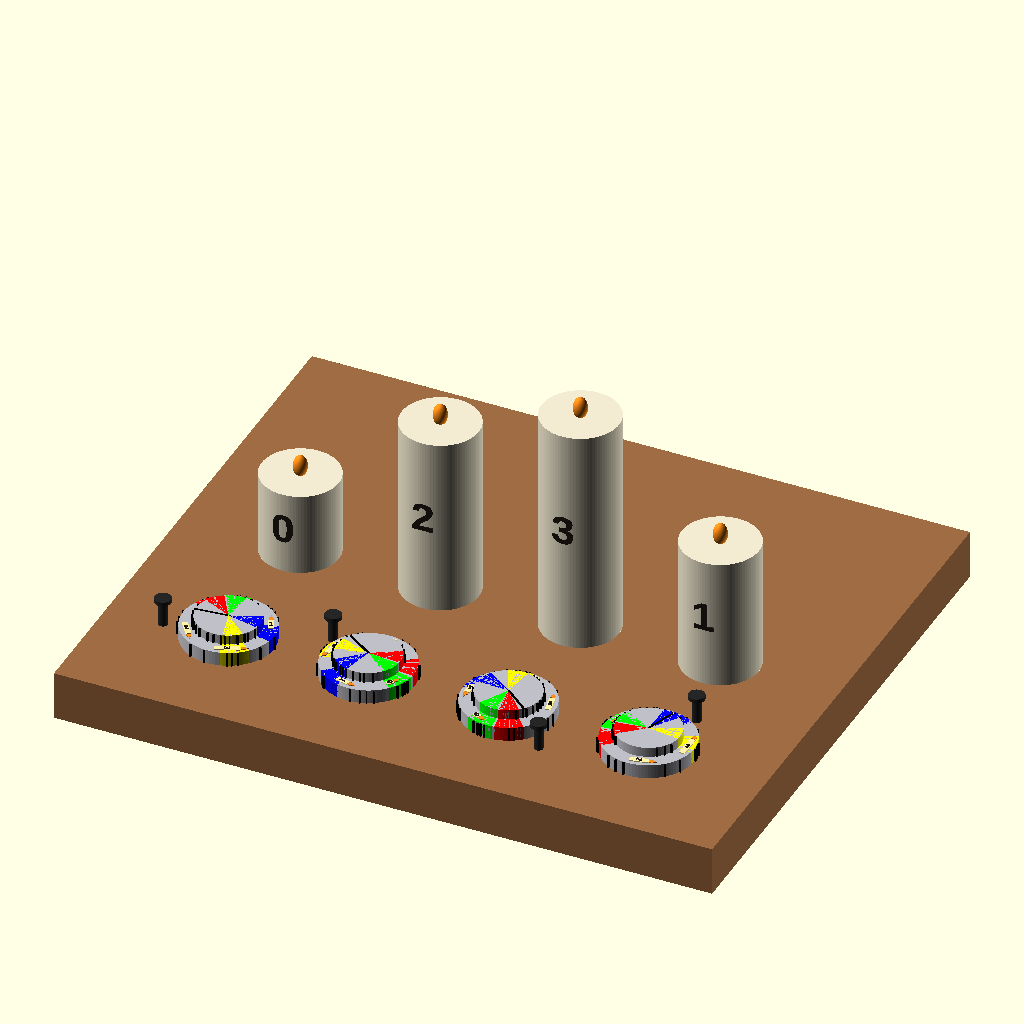
Cell 1: rendered with the file's own defaults.
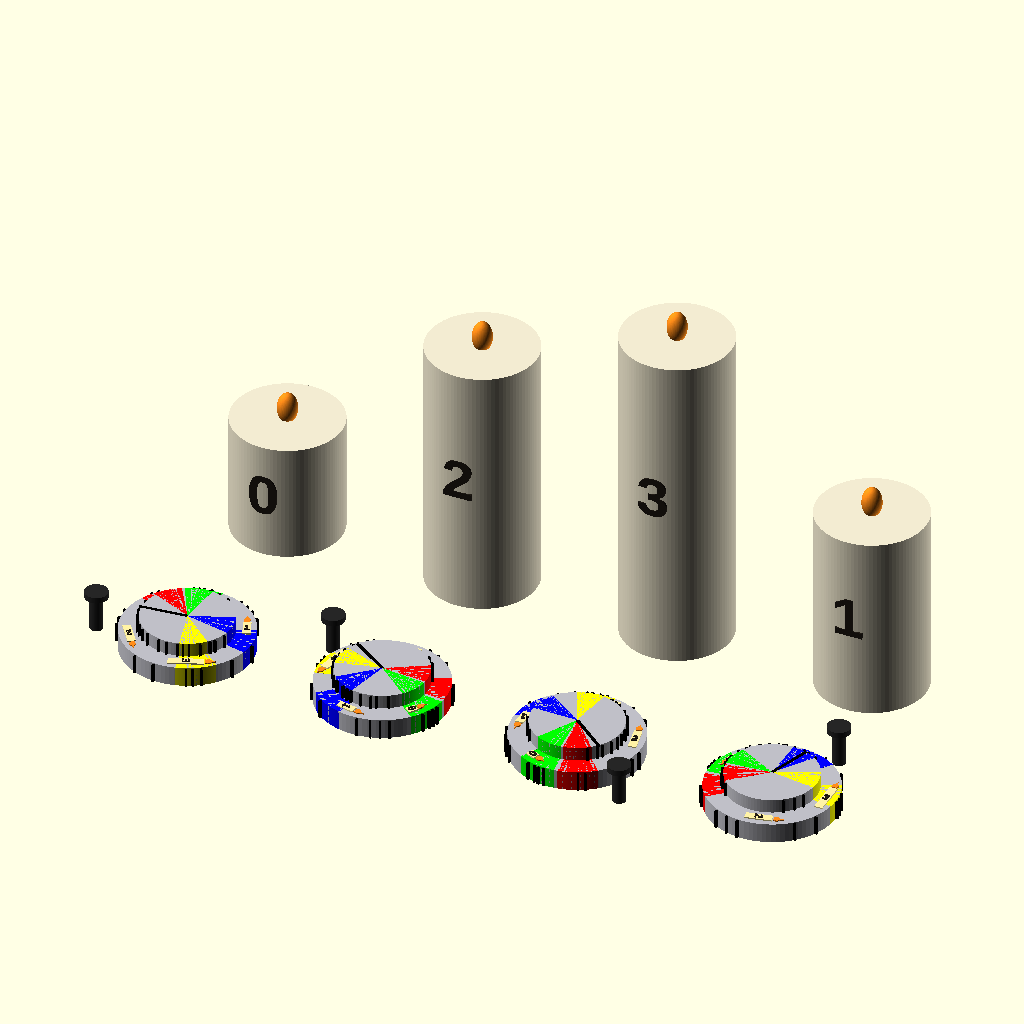
Cell 2 — show_board set to false, the other parameters unchanged.
All cells are drawn from the same view direction (rotation 55°, 0°, 25°, orthographic, colour scheme Cornfield), but the view is re-fitted for each cell, so position and scale can differ between cells as well as the parameter.
The OpenSCAD source (OpenSCAD Plans/candles/old_candles_all_color_zones.scad):
// OpenSCAD 2021.01
// Candles + 4 holes + 4 disks
//
// CURRENT MODEL GUARANTEES:
// - Deterministic RNG: seed_* + constellation_id
// - Zones: generated sequentially with retry and MUST NOT TOUCH (min sep >= 2*zone_halfspan_deg)
// - Rotation order: align bottom (frame+step), align top (to nail), THEN zones
// - Top zones match bottom zones in WORLD space (do not follow black line)
// - ONE physical token disk: wall marks are IDENTICAL for all 4 placements
//
// RIDDLE WALL LINES GOAL:
// - SAME physical disk => SAME wall marks for all placements
// - For each hole i, after aligning bottom+top per that hole, the TOTAL number of wall marks
//   (bottom-wall + top-wall) inside the CORRESPONDING COLOR ZONE equals zone_solution_counts[i].
// - Unambiguous: at least half the line thickness is clearly inside/outside (+ extra clearance).
//
// FULL FILE. ASCII ONLY.

$fn = 96;

// ============================================================
// USER PARAMETERS
// ============================================================
show_board = true;
show_disks = true;
show_nails = true;

bottom_steps_total = 18;
bottom_disk_step   = 0;      // 0..17

constellation_id   = 5;

seed_candles = 12345;
seed_boxes   = 54321;
seed_nails   = 777;

seed_lines   = 9999;   // deterministic wall mark RNG

// wall "line marks" on disk side walls (top + bottom).
// IMPORTANT: there is ONE physical token disk -> marks are IDENTICAL for all 4 rendered placements.
wall_marks_per_wall = 20;      // per wall count (bottom wall has this many, top wall has this many)
wall_mark_min_sep_deg = 6;     // separation between marks on same wall
wall_mark_min_sep_deg_inside  = 2.6;   // MIN sep for COUNTING marks inside zones (allows 4 marks)
wall_mark_min_sep_deg_outside = wall_mark_min_sep_deg; // sep for non-counting/outside marks
wall_mark_w   = 0.425;          // tangential width
wall_mark_out = 0.55;          // radial protrusion outward from cylinder wall
wall_mark_z_inset = 0.12;      // keep marks away from wall edges

// Clear counting rules:
line_in_edge_clear_deg     = 6.0;   // buffer (deg) beyond half thickness for marks that COUNT inside a zone
line_outside_clear_deg     = 12.0;  // buffer beyond half thickness for marks that must be OUTSIDE a zone

// Required per hole i (L->R): inside its OWN color zone (red/green/blue/yellow),
// the TOTAL number of marks on BOTH walls (bottom+top walls) inside that zone equals:
zone_solution_counts = [2,4,1,3];

candle_min_sep_deg = 58;

// zones
zone_halfspan_deg = 17;      // half-angle of each zone cone
zone_min_sep_deg  = 2*zone_halfspan_deg + 0.01; // zones cannot touch

// ============================================================
// LAYOUT / BOARD
// ============================================================
candle_spacing = 40;
front_offset_y = 44;

base_th        = 14;
base_margin_x  = 34;
base_margin_y_front = 34;
base_margin_y_back  = 80;

candle_d       = 22;
candle_h_min   = 24;
candle_h_step  = 14;

hole_d         = 7.2;
hole_clear     = 0.4;
hole_depth     = base_th + 0.6;

token_bottom_d   = 26;
token_bottom_h   = 4.0;

token_top_scale  = 0.70;
token_top_h      = 2.8;

// annulus candles (2D icons)
mark_th        = 0.25;
mark_z_eps     = 0.06;

ann_body_w       = 1.6;
ann_body_h0      = 2.0;
ann_body_h_step  = 1.6;

ann_flame_w    = 1.3;
ann_flame_h    = 1.7;
ann_flame_y_gap = 0.25;

font_name = "Liberation Sans:style=Bold";
show_annulus_numbers = true;
ann_num_size  = 1.6;
ann_num_th    = 0.22;

show_big_numbers = true;
big_num_size = 8.5;
big_num_th   = 0.9;
big_num_side_inset = 0.8;

// big candle height levels (L->R)
levels = [0, 2, 3, 1];

// nails
nail_r         = 1.3;
nail_h         = 7.0;
nail_head_r    = 2.3;
nail_head_h    = 1.2;
nail_offset_from_disk = 5;

eps = 0.05;

// ============================================================
// COLORS
// ============================================================
zone_colors = [
  [1,0,0],   // red   from disk 0
  [0,1,0],   // green from disk 1
  [0,0,1],   // blue  from disk 2
  [1,1,0]    // yellow from disk 3
];

gray_disk = [0.75,0.75,0.78];

// ============================================================
// MATH HELPERS
// ============================================================
function _deg_norm(a) = let(x = a % 360) (x < 0 ? x + 360 : x);
function _ang_diff(a,b) =
  let(d = abs(_deg_norm(a) - _deg_norm(b)))
  (d > 180 ? 360 - d : d);

function _frac(x) = x - floor(x);
function _prand01(seed, idx) = _frac(abs(sin(seed*12.9898 + idx*78.233)) * 43758.5453);
function _rand_range(a, b, seed, idx) = a + (b-a) * _prand01(seed, idx);

function _clamp(x, a, b) = (x < a) ? a : ((x > b) ? b : x);
function _all_true(v) = (len(v) == 0) ? true : (min([for (x=v) (x ? 1 : 0)]) == 1);

function level_to_h(lvl) = candle_h_min + lvl * candle_h_step;

function base_w() = (3*candle_spacing) + 2*base_margin_x;
function base_h() = base_margin_y_back + base_margin_y_front + front_offset_y;

function x_of_i(i) = (i - 1.5) * candle_spacing;
function candle_y() = 0;
function hole_y()   = -front_offset_y;

// ============================================================
// SEQUENTIAL RANDOM ANGLES WITH RETRY (for candles + zones)
// ============================================================
function _pick_angle(seed, base_idx, attempt) =
  _deg_norm(_rand_range(0, 360, seed, base_idx + attempt));

function _ok_against(a, b, minsep) = (_ang_diff(a,b) >= minsep);

function _find_angle_1(seed, base_idx, a0, minsep, attempt=0) =
  (attempt > 500) ? _deg_norm(a0 + minsep) :
  let(a = _pick_angle(seed, base_idx, attempt))
  (_ok_against(a, a0, minsep) ? a : _find_angle_1(seed, base_idx, a0, minsep, attempt+1));

function _find_angle_2(seed, base_idx, a0, a1, minsep, attempt=0) =
  (attempt > 800) ? _deg_norm(a1 + minsep) :
  let(a = _pick_angle(seed, base_idx, attempt))
  ((_ok_against(a,a0,minsep) && _ok_against(a,a1,minsep)) ? a : _find_angle_2(seed, base_idx, a0, a1, minsep, attempt+1));

function _find_angle_3(seed, base_idx, a0, a1, a2, minsep, attempt=0) =
  (attempt > 1200) ? _deg_norm(a2 + minsep) :
  let(a = _pick_angle(seed, base_idx, attempt))
  ((_ok_against(a,a0,minsep) && _ok_against(a,a1,minsep) && _ok_against(a,a2,minsep)) ? a : _find_angle_3(seed, base_idx, a0, a1, a2, minsep, attempt+1));

function gen4_spaced_angles_seq(seed, id, minsep) =
  let(
    base = 10000 + id*1000,
    a0 = _pick_angle(seed, base+0,   0),
    a1 = _find_angle_1(seed, base+100, a0, minsep),
    a2 = _find_angle_2(seed, base+200, a0, a1, minsep),
    a3 = _find_angle_3(seed, base+300, a0, a1, a2, minsep)
  )
  [a0,a1,a2,a3];

// Candle angles (label==index)
candle_angles = gen4_spaced_angles_seq(seed_candles, constellation_id, candle_min_sep_deg);
function candle_ang(label) = candle_angles[label];

// Zones (master local angles, non-touching)
box_local_angles = gen4_spaced_angles_seq(seed_boxes, constellation_id, zone_min_sep_deg);
function zone_master_local(j) = box_local_angles[j];

// ============================================================
// ROTATIONS (BOTTOM first, TOP second)
// ============================================================
bottom_rot_deg = bottom_disk_step * (360 / bottom_steps_total);

// frame rotation aligns that disk's TARGET big candle label toward +Y (90 deg)
function frame_rot_for_disk(i) =
  let(A = candle_ang(levels[i]))
  (90 - A);

// nails (raw)
function _nail_ang_raw(i) = _rand_range(0, 360, seed_nails, 20000 + constellation_id*10 + i);

function world_rot_bottom(i) = _deg_norm(frame_rot_for_disk(i) + bottom_rot_deg);

// nail angle: avoid being too close to that disk's OWN zone center in world
function box_world_ang(i) = _deg_norm(world_rot_bottom(i) + zone_master_local(i));

function nail_ang(i) =
  let(
    boxa = box_world_ang(i),
    a0 = _nail_ang_raw(i),
    a1 = (_ang_diff(a0, boxa) < 28) ? _deg_norm(a0 + 55) : a0,
    a2 = (_ang_diff(a1, boxa) < 28) ? _deg_norm(a1 + 55) : a1
  ) a2;

// top rotation aligns top line (local +Y) to nail direction
function top_rot_for_disk(i) =
  let(fr = frame_rot_for_disk(i))
  _deg_norm(nail_ang(i) - fr - 90);

// TOP ZONES MUST USE BOTTOM AS WORLD REFERENCE:
function zone_local_top(i, j) =
  _deg_norm(bottom_rot_deg + zone_master_local(j) - top_rot_for_disk(i));

// ============================================================
// WALL MARKS - ONE PHYSICAL DISK (GLOBAL PATTERN) WITH CLEAR EDGE RULES
// ============================================================
// Hard requirements:
// - ONE physical token disk -> SAME wall marks for all 4 placements
// - For each hole i, after applying THAT hole's top rotation, the TOTAL number of marks
//   (bottom-wall + top-wall) inside the CORRESPONDING COLOR ZONE (owned by hole i)
//   equals zone_solution_counts[i].
// - No "on the border": each mark's CENTER must be far enough from the zone edge so that
//   at least HALF the mark thickness is clearly inside/outside, plus a user margin.
// - Must NEVER hang/freeze OpenSCAD: bounded attempts, no unbounded brute force.

function _in_wedge(a, center, halfspan) = (_ang_diff(a, center) <= halfspan);
function _in_any_wedge(a, centers, halfspan) =
  _all_true([for (c=centers) (!_in_wedge(a, c, halfspan))]) ? false : true;

// Angle (deg) corresponding to half the line's tangential width at radius r
function _half_line_deg(r) = (wall_mark_w/2) / r * 180 / PI;

// Conservative angular half-width (top radius is smaller -> larger degrees)
_bottom_r0 = token_bottom_d/2;
_top_r0    = (token_bottom_d*token_top_scale)/2;
_half_line_deg_max = max(_half_line_deg(_bottom_r0), _half_line_deg(_top_r0));

// Effective margins so at least half thickness is clearly in/out
inside_margin_deg  = _half_line_deg_max + line_in_edge_clear_deg;
outside_margin_deg = _half_line_deg_max + line_outside_clear_deg;

// pick a random angle within [center-halfspan+margin, center+halfspan-margin]
function _pick_in_wedge(seed, base_idx, center, halfspan, margin, attempt) =
  let(
    t = _prand01(seed, base_idx + attempt),
    a = center + (t*2 - 1) * (halfspan - margin)
  ) _deg_norm(a);

// pick any
function _pick_any(seed, base_idx, attempt) = _pick_angle(seed, base_idx, attempt);

// Bounded attempt picker: returns angle or undef if not found
function _try_pick_angle(seed, base_idx, attempt, attempt_max,
                         want_inside, center, halfspan, inset_margin,
                         avoid_centers, avoid_halfspan,
                         existing, minsep) =
  (attempt > attempt_max) ? undef :
  let(
    a0 = want_inside ? _pick_in_wedge(seed, base_idx, center, halfspan, inset_margin, attempt)
                     : _pick_any(seed, base_idx, attempt),
    ok_inside = want_inside ? _in_wedge(a0, center, halfspan - inset_margin) : true,
    ok_avoid  = (len(avoid_centers) == 0) ? true : (!_in_any_wedge(a0, avoid_centers, avoid_halfspan)),
    ok_sep    = _all_true([for (e=existing) _ang_diff(a0, e) >= minsep])
  )
  ((ok_inside && ok_avoid && ok_sep) ? a0
                                    : _try_pick_angle(seed, base_idx, attempt+1, attempt_max,
                                                      want_inside, center, halfspan, inset_margin,
                                                      avoid_centers, avoid_halfspan,
                                                      existing, minsep));

// Generate up to n angles; may return fewer if bounded attempts fail
function _gen_angles_bounded(seed, base_idx, n, attempt_max,
                            want_inside, center, halfspan, inset_margin,
                            avoid_centers, avoid_halfspan,
                            minsep, existing=[], k=0) =
  (k >= n) ? [] :
  let(
    a = _try_pick_angle(seed, base_idx + k*137, 0, attempt_max,
                        want_inside, center, halfspan, inset_margin,
                        avoid_centers, avoid_halfspan,
                        existing, minsep)
  )
  (a == undef) ? [] :
  let(
    rest = _gen_angles_bounded(seed, base_idx, n, attempt_max,
                               want_inside, center, halfspan, inset_margin,
                               avoid_centers, avoid_halfspan,
                               minsep, concat(existing,[a]), k+1)
  )
  concat([a], rest);

// Deterministic desired split (deficits moved to BOTTOM)
function split_bottom_for_hole(i) =
  let(t = zone_solution_counts[i])
  _clamp(floor(_prand01(seed_lines, 70000 + constellation_id*31 + i) * (t+1)), 0, t);

function split_top_for_hole(i) = zone_solution_counts[i] - split_bottom_for_hole(i);

top_need_desired = [split_top_for_hole(0), split_top_for_hole(1), split_top_for_hole(2), split_top_for_hole(3)];

// TOP wedge centers in TOP-local space for each hole i (counting ONLY its owned color i)
function top_center(i) = zone_local_top(i, i);
top_centers = [top_center(0), top_center(1), top_center(2), top_center(3)];

// Strict avoid span: must be outside other holes' wedges plus a strong buffer
avoid_span_strict = zone_halfspan_deg + outside_margin_deg;

// --- Build TOP marks per hole i with strict avoidance of the other 3 windows
// Bounded attempts prevent hangs; deficits compensated on BOTTOM.
// NOTE: use wall_mark_min_sep_deg_inside so 4 marks can fit in a zone.
top_marks_0 = _gen_angles_bounded(seed_lines, 73000 + constellation_id*1000 + 0*211, top_need_desired[0], 3000,
                                 true,  top_centers[0], zone_halfspan_deg, inside_margin_deg,
                                 [top_centers[1],top_centers[2],top_centers[3]], avoid_span_strict,
                                 wall_mark_min_sep_deg_inside, []);

top_marks_1 = _gen_angles_bounded(seed_lines, 73100 + constellation_id*1000 + 1*211, top_need_desired[1], 3000,
                                 true,  top_centers[1], zone_halfspan_deg, inside_margin_deg,
                                 [top_centers[0],top_centers[2],top_centers[3]], avoid_span_strict,
                                 wall_mark_min_sep_deg_inside, top_marks_0);

top_marks_2 = _gen_angles_bounded(seed_lines, 73200 + constellation_id*1000 + 2*211, top_need_desired[2], 3000,
                                 true,  top_centers[2], zone_halfspan_deg, inside_margin_deg,
                                 [top_centers[0],top_centers[1],top_centers[3]], avoid_span_strict,
                                 wall_mark_min_sep_deg_inside, concat(top_marks_0,top_marks_1));

top_marks_3 = _gen_angles_bounded(seed_lines, 73300 + constellation_id*1000 + 3*211, top_need_desired[3], 3000,
                                 true,  top_centers[3], zone_halfspan_deg, inside_margin_deg,
                                 [top_centers[0],top_centers[1],top_centers[2]], avoid_span_strict,
                                 wall_mark_min_sep_deg_inside, concat(top_marks_0,top_marks_1,top_marks_2));

top_required = concat(top_marks_0, top_marks_1, top_marks_2, top_marks_3);

// Actual placed top counts:
top_have = [len(top_marks_0), len(top_marks_1), len(top_marks_2), len(top_marks_3)];

// BOTTOM needs are the remaining required marks per hole
bottom_need = [
  zone_solution_counts[0] - top_have[0],
  zone_solution_counts[1] - top_have[1],
  zone_solution_counts[2] - top_have[2],
  zone_solution_counts[3] - top_have[3]
];

// extras counts
bottom_req_total = bottom_need[0]+bottom_need[1]+bottom_need[2]+bottom_need[3];
top_req_total    = top_have[0]+top_have[1]+top_have[2]+top_have[3];

bottom_extra = (wall_marks_per_wall > bottom_req_total) ? (wall_marks_per_wall - bottom_req_total) : 0;
top_extra    = (wall_marks_per_wall > top_req_total)    ? (wall_marks_per_wall - top_req_total)    : 0;

// BOTTOM wedge centers are fixed and non-touching
bottom_centers = [zone_master_local(0), zone_master_local(1), zone_master_local(2), zone_master_local(3)];

// --- Build BOTTOM required marks per hole (inside its own wedge with inset)
// NOTE: use wall_mark_min_sep_deg_inside so 4 marks can fit in a zone.
bottom_marks_0 = _gen_angles_bounded(seed_lines, 71000 + constellation_id*1000 + 0*211, bottom_need[0], 2000,
                                    true,  bottom_centers[0], zone_halfspan_deg, inside_margin_deg,
                                    [], 0,
                                    wall_mark_min_sep_deg_inside, []);

bottom_marks_1 = _gen_angles_bounded(seed_lines, 71100 + constellation_id*1000 + 1*211, bottom_need[1], 2000,
                                    true,  bottom_centers[1], zone_halfspan_deg, inside_margin_deg,
                                    [], 0,
                                    wall_mark_min_sep_deg_inside, bottom_marks_0);

bottom_marks_2 = _gen_angles_bounded(seed_lines, 71200 + constellation_id*1000 + 2*211, bottom_need[2], 2000,
                                    true,  bottom_centers[2], zone_halfspan_deg, inside_margin_deg,
                                    [], 0,
                                    wall_mark_min_sep_deg_inside, concat(bottom_marks_0,bottom_marks_1));

bottom_marks_3 = _gen_angles_bounded(seed_lines, 71300 + constellation_id*1000 + 3*211, bottom_need[3], 2000,
                                    true,  bottom_centers[3], zone_halfspan_deg, inside_margin_deg,
                                    [], 0,
                                    wall_mark_min_sep_deg_inside, concat(bottom_marks_0,bottom_marks_1,bottom_marks_2));

bottom_required = concat(bottom_marks_0,bottom_marks_1,bottom_marks_2,bottom_marks_3);

// bottom extras: outside all bottom wedges with strong buffer (use outside sep)
bottom_extras = _gen_angles_bounded(seed_lines, 72000 + constellation_id*1000, bottom_extra, 4000,
                                   false, 0, 0, 0,
                                   bottom_centers, zone_halfspan_deg + outside_margin_deg,
                                   wall_mark_min_sep_deg_outside, bottom_required);

global_bottom_marks = concat(bottom_required, bottom_extras);

// top extras: outside all top windows with strong buffer (use outside sep)
top_extras = _gen_angles_bounded(seed_lines, 74000 + constellation_id*1000, top_extra, 4000,
                                false, 0, 0, 0,
                                top_centers, zone_halfspan_deg + outside_margin_deg,
                                wall_mark_min_sep_deg_outside, top_required);

global_top_marks = concat(top_required, top_extras);

// ============================================================
// CLOSED SECTOR POLYGON (NO CGAL "not closed")
// ============================================================
function _arc_points(r, a1, a2, steps) =
  [ for (k=[0:steps]) let(t=k/steps, a=a1 + (a2-a1)*t) [r*cos(a), r*sin(a)] ];

module sector2d_poly(r, center_deg, halfspan_deg, steps=32) {
  a1 = center_deg - halfspan_deg;
  a2 = center_deg + halfspan_deg;
  pts = concat([[0,0]], _arc_points(r, a1, a2, steps));
  polygon(points=pts);
}

module sector3d(r, h, center_deg, halfspan_deg, z0=0) {
  translate([0,0,z0])
    linear_extrude(height=h)
      sector2d_poly(r, center_deg, halfspan_deg, steps=40);
}

// Side-wall line marks (raised bars)
module wall_line_marks(r, z0, h, angles_local) {
  z1 = z0 + wall_mark_z_inset;
  hh = max(0.01, h - 2*wall_mark_z_inset);

  for (a = angles_local) {
    rotate([0,0,a])
      translate([r, -wall_mark_w/2, z1])
        color([0,0,0])
          cube([wall_mark_out, wall_mark_w, hh], center=false);
  }
}

// ============================================================
// GEOMETRY
// ============================================================
module board() {
  difference() {
    color([0.62,0.42,0.26])
      translate([-((3*candle_spacing) + 2*base_margin_x)/2, -(base_margin_y_front + front_offset_y), 0])
        cube([(3*candle_spacing) + 2*base_margin_x, base_margin_y_back + base_margin_y_front + front_offset_y, base_th]);

    for (i=[0:3]) {
      translate([x_of_i(i), hole_y(), 0])
        cylinder(d=hole_d + hole_clear, h=hole_depth);
    }
  }
}

module candle_real_with_number(x=0, y=0, d=22, lvl=0, label="0") {
  h = level_to_h(lvl);
  translate([x, y, base_th]) {
    color([0.95,0.92,0.82]) cylinder(d=d, h=h);

    color([0.08,0.05,0.02]) translate([0,0,h]) cylinder(d=d*0.08, h=2.4);
    color([1.0,0.55,0.10])  translate([0,0,h+2.2]) scale([1,1,1.6]) sphere(d=d*0.18);

    if (show_big_numbers) {
      zc = h*0.55;
      rad = d/2 - big_num_side_inset;
      color([0.12,0.10,0.08])
        translate([0, -rad, zc])
          rotate([90,0,0])
            linear_extrude(height=big_num_th)
              text(label, size=big_num_size, font=font_name, halign="center", valign="center");
    }
  }
}

// Small candle icon CENTERED at origin
module annulus_candle_icon_centered(level=0, label="0") {
  body_h = ann_body_h0 + level * ann_body_h_step;

  union() {
    color([1.0, 0.95, 0.65])
      linear_extrude(height=mark_th)
        square([ann_body_w, body_h], center=true);

    if (show_annulus_numbers) {
      color([0.15, 0.12, 0.08])
        translate([0, 0, mark_th])
          linear_extrude(height=ann_num_th)
            text(label, size=ann_num_size, font=font_name, halign="center", valign="center");
    }

    top_y = body_h/2 + ann_flame_y_gap;

    color([1.0, 0.55, 0.10])
      linear_extrude(height=mark_th)
        translate([0, top_y]) {
          union() {
            translate([0, ann_flame_h*0.35]) circle(r=ann_flame_w*0.48, $fn=24);
            polygon(points=[
              [0, ann_flame_h*1.15],
              [-ann_flame_w*0.45, 0],
              [ ann_flame_w*0.45, 0]
            ]);
          }
        }
  }
}

module annulus_candles_on_ring() {
  bottom_r = token_bottom_d/2;
  top_r    = (token_bottom_d*token_top_scale)/2;
  ring_mid_r = (bottom_r + top_r)/2;

  for (p=[0:3]) {
    rotate([0,0,candle_ang(p)]) {
      translate([ring_mid_r, 0, token_bottom_h + mark_z_eps]) {
        annulus_candle_icon_centered(p, str(p));
      }
    }
  }
}

// Disk: base gray + 4 colored sectors (full height => walls colored too)
module disk_with_zones_bottom(r, h, z0=0) {
  color(gray_disk) translate([0,0,z0]) cylinder(r=r, h=h);

  for (j=[0:3]) {
    local_center = zone_master_local(j);
    color(zone_colors[j])
      sector3d(r, h + 0.001, local_center, zone_halfspan_deg, z0);
  }
}

// Top disk zones use bottom as world reference => use zone_local_top(i,j)
module disk_with_zones_top(r, h, z0=0, disk_index=0) {
  color(gray_disk) translate([0,0,z0]) cylinder(r=r, h=h);

  for (j=[0:3]) {
    local_center = zone_local_top(disk_index, j);
    color(zone_colors[j])
      sector3d(r, h + 0.001, local_center, zone_halfspan_deg, z0);
  }
}

// black line on top disk (local +Y)
module top_disk_line(top_r) {
  line_w = 0.7;
  line_l = top_r;
  line_h = 0.35;

  color([0,0,0])
    translate([0, 0, token_bottom_h + token_top_h - line_h + 0.01])
      linear_extrude(height=line_h)
        translate([-line_w/2, 0])
          square([line_w, line_l], center=false);
}

module disk_assembly(i) {
  bottom_r = token_bottom_d/2;
  top_r    = (token_bottom_d*token_top_scale)/2;

  union() {
    // bottom (apply bottom rotation ONLY)
    rotate([0,0,bottom_rot_deg]) {
      disk_with_zones_bottom(bottom_r, token_bottom_h, 0);
      annulus_candles_on_ring();
      wall_line_marks(bottom_r, 0, token_bottom_h, global_bottom_marks);
    }

    // top (independent rotation)
    rotate([0,0,top_rot_for_disk(i)]) {
      disk_with_zones_top(top_r, token_top_h, token_bottom_h, i);
      top_disk_line(top_r);
      wall_line_marks(top_r, token_bottom_h, token_top_h, global_top_marks);
    }
  }
}

module nail_at_angle(ang_deg) {
  bottom_r = token_bottom_d/2;
  rr = bottom_r + nail_offset_from_disk;

  color([0.15,0.15,0.15]) {
    rotate([0,0,ang_deg])
      translate([rr, 0, base_th])
        cylinder(r=nail_r, h=nail_h);

    rotate([0,0,ang_deg])
      translate([rr, 0, base_th + nail_h])
        cylinder(r=nail_head_r, h=nail_head_h);
  }
}

module nails_one_per_hole() {
  for (i=[0:3]) {
    translate([x_of_i(i), hole_y(), 0])
      nail_at_angle(nail_ang(i));
  }
}

module all_disks_in_holes() {
  for (i=[0:3]) {
    cx = x_of_i(i);
    cy = hole_y();
    fr = frame_rot_for_disk(i);

    translate([cx, cy, base_th]) {
      rotate([0,0,fr]) disk_assembly(i);
    }
  }
}

// ============================================================
// SCENE
// ============================================================
module scene() {
  if (show_board) board();

  for (i=[0:3]) {
    lvl = levels[i];
    candle_real_with_number(x_of_i(i), candle_y(), candle_d, lvl, str(lvl));
  }

  if (show_disks) all_disks_in_holes();
  if (show_nails) nails_one_per_hole();
}

scene();
Customizer parameters (derived from the source; name, type, default, range or options):
show_board: bool, default true
show_disks: bool, default true
show_nails: bool, default true
bottom_steps_total: number, default 18
bottom_disk_step: number, default 0
constellation_id: number, default 5
seed_candles: number, default 12345
seed_boxes: number, default 54321
seed_nails: number, default 777
seed_lines: number, default 9999
wall_marks_per_wall: number, default 20
wall_mark_min_sep_deg: number, default 6
wall_mark_min_sep_deg_inside: number, default 2.6
wall_mark_w: number, default 0.425
wall_mark_out: number, default 0.55
wall_mark_z_inset: number, default 0.12
line_in_edge_clear_deg: number, default 6
line_outside_clear_deg: number, default 12
zone_solution_counts: vector, default [2, 4, 1, 3]
candle_min_sep_deg: number, default 58
zone_halfspan_deg: number, default 17
candle_spacing: number, default 40
front_offset_y: number, default 44
base_th: number, default 14
base_margin_x: number, default 34
base_margin_y_front: number, default 34
base_margin_y_back: number, default 80
candle_d: number, default 22
candle_h_min: number, default 24
candle_h_step: number, default 14
hole_d: number, default 7.2
hole_clear: number, default 0.4
token_bottom_d: number, default 26
token_bottom_h: number, default 4
token_top_scale: number, default 0.7
token_top_h: number, default 2.8
mark_th: number, default 0.25
mark_z_eps: number, default 0.06
ann_body_w: number, default 1.6
ann_body_h0: number, default 2
ann_body_h_step: number, default 1.6
ann_flame_w: number, default 1.3
ann_flame_h: number, default 1.7
ann_flame_y_gap: number, default 0.25
font_name: string, default "Liberation Sans:style=Bold"
show_annulus_numbers: bool, default true
ann_num_size: number, default 1.6
ann_num_th: number, default 0.22
show_big_numbers: bool, default true
big_num_size: number, default 8.5
big_num_th: number, default 0.9
big_num_side_inset: number, default 0.8
levels: vector, default [0, 2, 3, 1]
nail_r: number, default 1.3
nail_h: number, default 7
nail_head_r: number, default 2.3
nail_head_h: number, default 1.2
nail_offset_from_disk: number, default 5
eps: number, default 0.05
gray_disk: vector, default [0.75, 0.75, 0.78]
